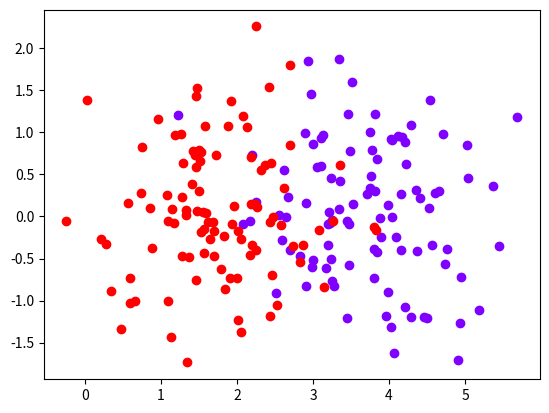

Here is the Python script that generated this plot:
import numpy as np
import scipy.stats as stats 
from matplotlib import pyplot as plt

#np.random.seed(5)

def generate_random_clusters(n_points_in_cluster,n_clusters, std):
    center = np.random.rand(2)*4
    angles = 2*np.pi* np.linspace(0,1,n_clusters+1)[:-1]
    centers = np.c_[np.cos(angles),np.sin(angles)] + center
    noise = np.random.normal(0,std,(n_clusters,n_points_in_cluster,2))
    points = np.repeat(np.expand_dims(centers,1),n_points_in_cluster,axis=1)
    return points + noise

n_points_in_cluster = 99
n_clusters = 2
std = 0.8
data = generate_random_clusters(n_points_in_cluster,n_clusters, std)
data_points=data.reshape(-1,2)

import matplotlib.cm as cm
colors = cm.rainbow(np.linspace(0, 1, n_clusters))

nn=n_points_in_cluster

for i in range(n_clusters):
    plt.scatter(data_points[nn*i:nn*(i+1),0],data_points[nn*i:nn*(i+1),1],color=colors[i])

y=np.repeat(np.array(range(n_clusters)),n_points_in_cluster)
X = np.c_[data_points,np.ones(data_points.shape[0])]

def split_train_test(X,y,percentage_test):
    per_index=int(len(y)*(1-percentage_test))
    return X[:per_index,...],X[per_index:,...],y[:per_index],y[per_index:]

percentage_test = 0.2
indices= np.array(range(n_points_in_cluster*n_clusters))
np.random.shuffle(indices)

X_train, X_test, y_train, y_test = split_train_test(X[indices,:],y[indices],percentage_test)

def logit(x):
    return 1/(1+ np.exp(-x))

#def softmax(x):
#    exp_norm = np.exp(x-x.max())
#    return exp_norm/exp_norm.sum(axis=1)
              
EPS = 1e-7

def minus_log_likelihood(res,y):
    return -(y*np.log(res+EPS)+(1-y)*np.log(1-res+EPS)).mean()

def predict_logit(x, teta):
    return logit(np.dot(x,teta))>0.5

#def predict_softmax(x, teta):
#    return softmax(np.dot(x,teta)).argmax()


def run_gradient_descent_logit(X,y,start,rate,epochs):
    t=start.copy()  
    for epoch in range(epochs):
        res=logit(np.dot(X,t))
        loss=minus_log_likelihood(res,y)
        grad=np.dot((res-y),X)/len(X)
        t=t-rate*grad
        print('epoch {}, loss {}, new t {}'.format(epoch,loss,t))
    return t
        
start =  np.append(np.random.normal(0,0.1,(2)),0)
print("start: " + str(start))
teta = run_gradient_descent_logit(X_train,y_train,start,0.1,100)
train_precision=(predict_logit(X_train, teta)==y_train).sum()/len(y_train)
test_precision=(predict_logit(X_test, teta)==y_test).sum()/len(y_test)
print('Train precision: {} Test precision: {}'.format(train_precision, test_precision))
print(teta)

    
def create_circles(n_points_in_cluster,n_clusters, std):
    angles = 2*np.pi*np.random.rand(n_clusters,n_points_in_cluster)
    radii =np.array([stats.truncnorm.rvs(-0.1+i,0.1+i,size=(n_points_in_cluster)) for i in range(2,2+n_clusters)])
    return np.swapaxes(np.swapaxes(np.c_[[radii*np.cos(angles),radii*np.sin(angles)]],0,2),0,1)


    